46-way image classification set "_RawDataset" from GitHub (ca-istrate/NN_Project); label vocabulary: bloodstone, blue lace agate, carnelian, cats eye, chalcedony, blue chalcedony, chrome diopside, chrysoberyl, citrine, danburite, diaspore, dumortierite, red garnet, goshenite, grossular, hiddenite, iolite, jade, jasper, kunzite, labradorite, larimar, moonstone, morganite, green onyx, red onyx, opal, pearl, prehnite, pyrite, pyrope, rose quartz, rutilated quartz, smoky quartz, rhodolite, rhodonite, pink sapphire, purple sapphire, scapolite, sodalite, sphene, spinel, spodumene, sunstone, variscite, zircon.

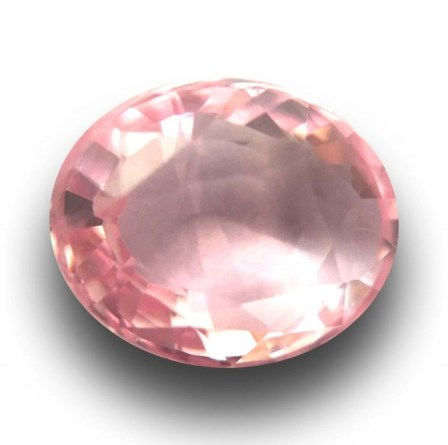
Label: pink sapphire

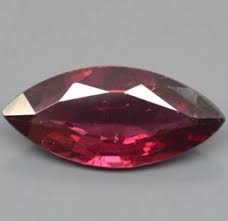
Label: rhodolite

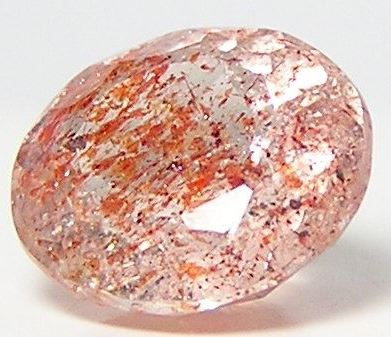
Label: sunstone

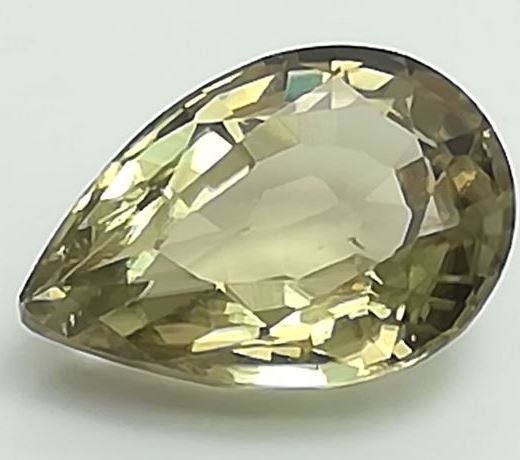
Label: diaspore

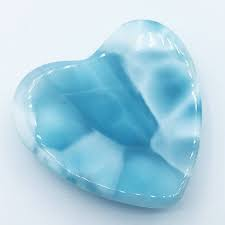
Label: larimar

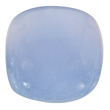
Label: blue chalcedony
